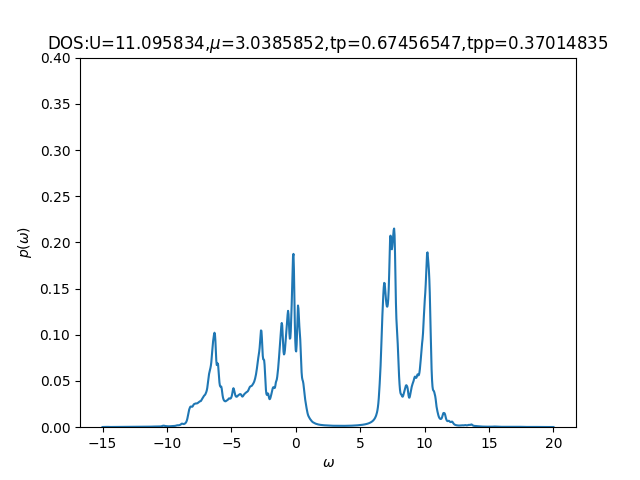

The table this chart was drawn from, first rows:
-15	0.00020262	0.00053114
-14.96	0.0002049	0.00054
-14.93	0.00021	0.0005484
-14.89	0.0002182	0.0005544
-14.86	0.0002306	0.0005603
-14.82	0.0002482	0.000569
-14.79	0.0002698	0.0005812
-14.76	0.0002916	0.0005952
-14.72	0.0003157	0.0006059
-14.69	0.0003468	0.0006112
-14.65	0.000373	0.0006155
-14.62	0.0003702	0.0006226
-14.58	0.0003396	0.0006335
-14.54	0.000303	0.0006488
-14.51	0.0002737	0.0006694
-14.47	0.0002542	0.0006968
-14.44	0.0002426	0.0007325
-14.4	0.000237	0.0007745
-14.37	0.000236	0.0008127
-14.33	0.000239	0.0008404
-14.3	0.0002442	0.00087
-14.26	0.0002474	0.0009136
-14.23	0.0002457	0.0009693
-14.19	0.0002419	0.001021
-14.16	0.0002396	0.00106
-14.12	0.0002401	0.001096
-14.09	0.0002435	0.00112
-14.05	0.0002499	0.001122
-14.02	0.0002599	0.001128
-13.98	0.0002718	0.001167
-13.95	0.0002828	0.001241
-13.91	0.0002886	0.001329
-13.88	0.0002836	0.001391
-13.84	0.0002711	0.001436
-13.81	0.0002592	0.001518
-13.77	0.0002514	0.00168
-13.74	0.0002474	0.001955
-13.7	0.0002462	0.002354
-13.67	0.0002473	0.002791
-13.63	0.0002506	0.003007
-13.6	0.0002563	0.002861
-13.56	0.0002647	0.002572
-13.53	0.0002752	0.002384
-13.49	0.0002838	0.002355
-13.46	0.0002869	0.002415
-13.42	0.0002878	0.002431
-13.39	0.0002923	0.00233
-13.35	0.000302	0.002157
-13.32	0.0003148	0.002023
-13.28	0.0003278	0.001991
-13.25	0.0003424	0.002067
-13.21	0.0003552	0.00221
-13.18	0.0003548	0.002341
-13.14	0.0003405	0.002376
-13.11	0.0003225	0.00227
-13.07	0.0003075	0.002108
-13.04	0.0002978	0.002003
-13	0.0002929	0.001987
-12.97	0.0002918	0.00203
-12.93	0.000294	0.002048
-12.9	0.0002991	0.001987
... 939 more rows
